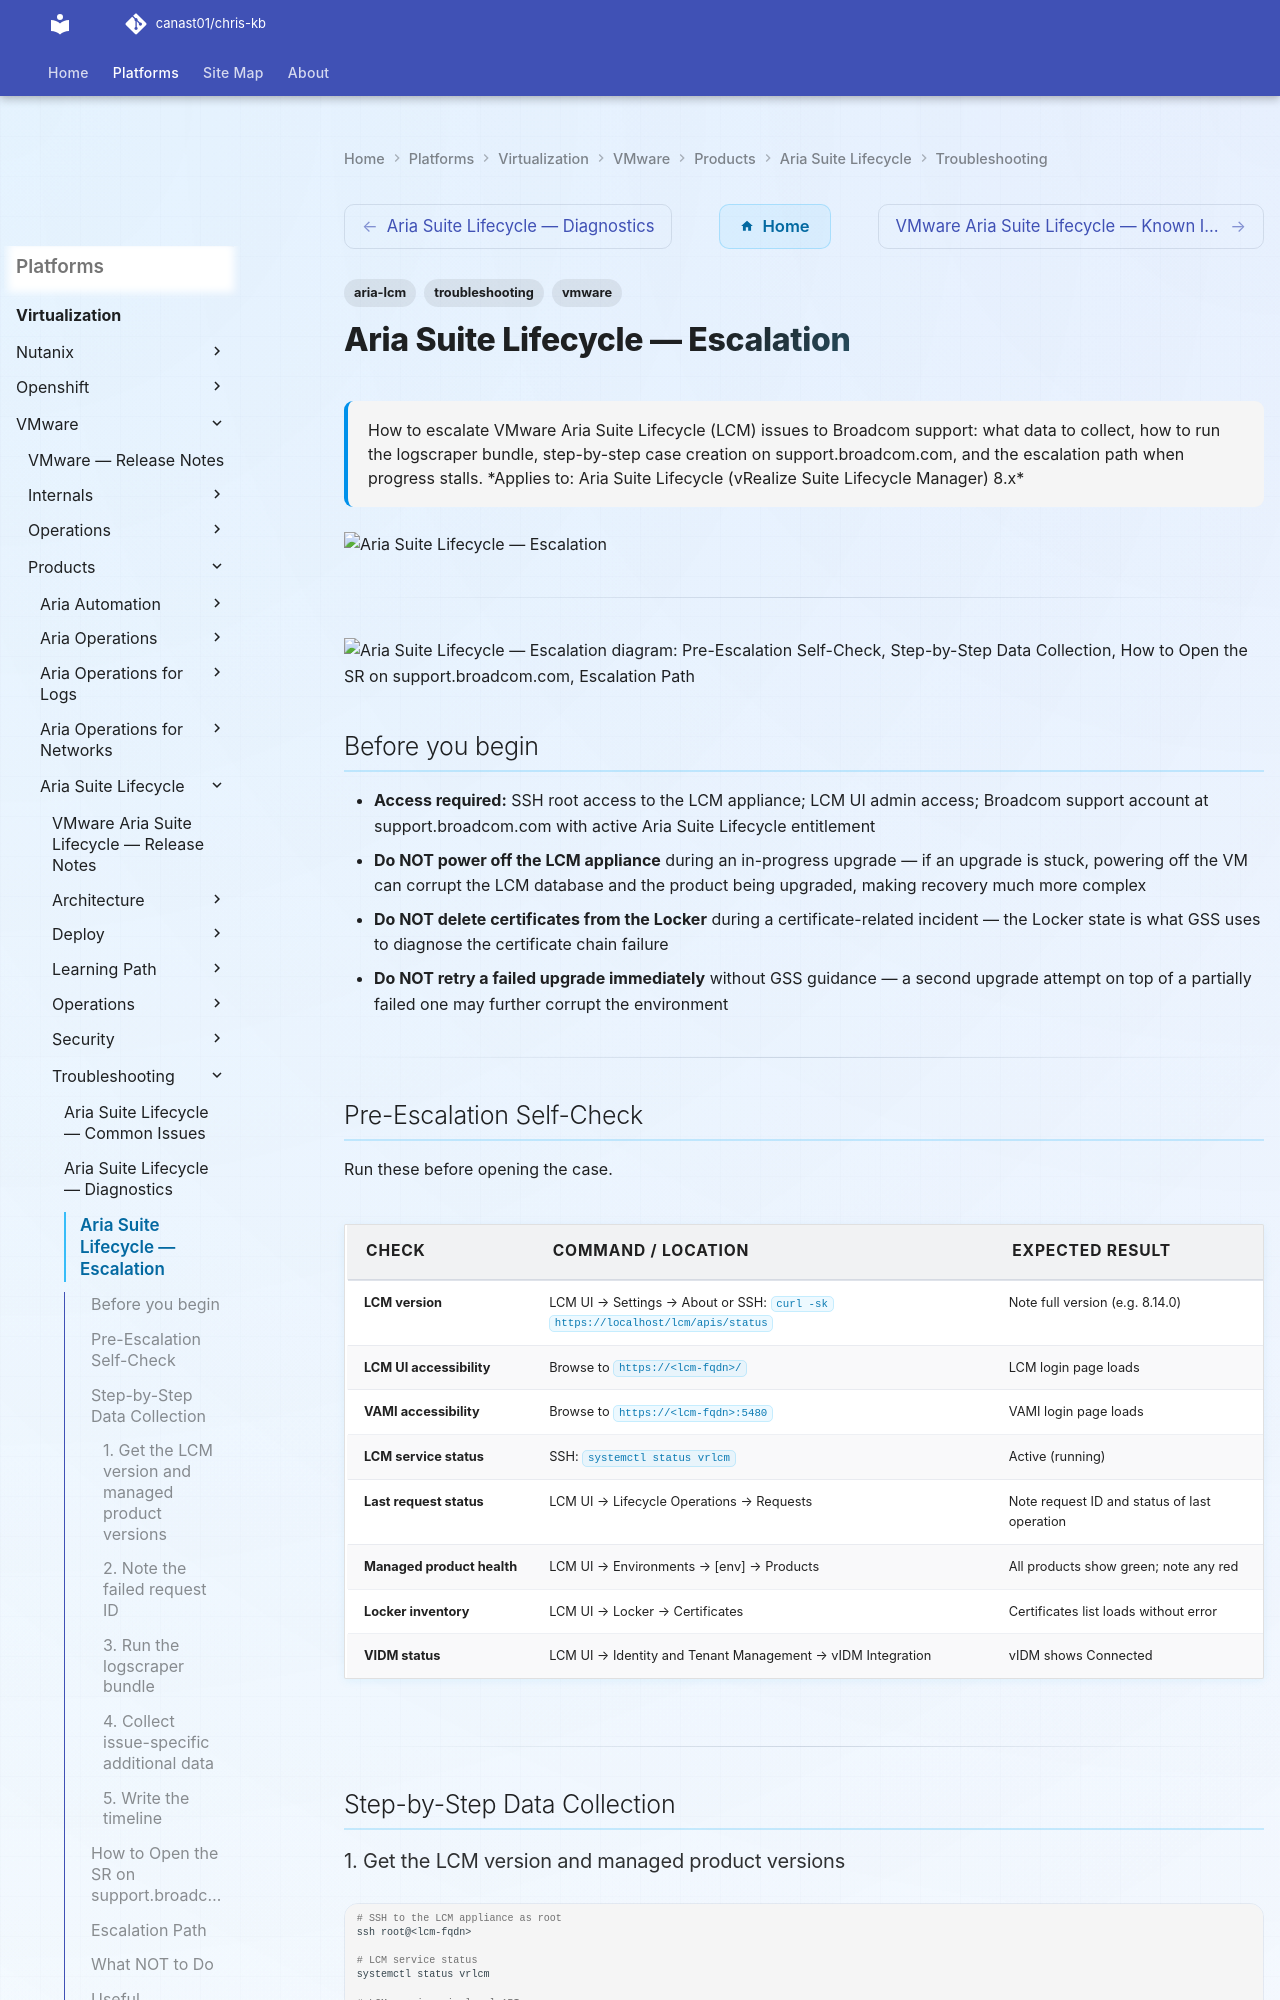

repository: canast01/chris-kb · page: virtualization/vmware/products/aria-suite-lifecycle/troubleshooting/escalation/index.html · generator: mkdocs

---
tags:
  - aria-lcm
  - troubleshooting
  - vmware
search:
  boost: 1.5
description: "How to escalate VMware Aria Suite Lifecycle (LCM) issues to Broadcom support: what data to collect, how to run the logscraper bundle, step-by-step case..."
---
# Aria Suite Lifecycle — Escalation

<div class="kb-summary">
How to escalate VMware Aria Suite Lifecycle (LCM) issues to Broadcom support: what data to collect, how to run the logscraper bundle, step-by-step case creation on support.broadcom.com, and the escalation path when progress stalls.

*Applies to: Aria Suite Lifecycle (vRealize Suite Lifecycle Manager) 8.x*
</div>
![Aria Suite Lifecycle — Escalation](../../../../../assets/virtualization-vmware-aria-suite-lifecycle-troubleshooting-e.svg)




---

```d2
direction: down

symptom: Identify Symptom {shape: diamond}
preescalation_selfcheck: "Pre-Escalation Self-Check" {shape: rectangle}
stepbystep_data_collection: "Step-by-Step Data Collection" {shape: rectangle}
how_to_open_the_sr_on_supportbroadco: "How to Open the SR on support.broadcom.com" {shape: rectangle}
escalation_path: "Escalation Path" {shape: rectangle}
what_not_to_do: "What NOT to Do" {shape: rectangle}
useful_commands_for_case_updates: "Useful Commands for Case Updates" {shape: rectangle}
resolution: Resolve or Escalate {shape: oval}

symptom -> preescalation_selfcheck: investigate
symptom -> stepbystep_data_collection: investigate
symptom -> how_to_open_the_sr_on_supportbroadco: investigate
symptom -> escalation_path: investigate
symptom -> what_not_to_do: investigate
symptom -> useful_commands_for_case_updates: investigate
preescalation_selfcheck -> resolution
stepbystep_data_collection -> resolution
how_to_open_the_sr_on_supportbroadco -> resolution
escalation_path -> resolution
what_not_to_do -> resolution
useful_commands_for_case_updates -> resolution
```

## Before you begin

- **Access required:** SSH root access to the LCM appliance; LCM UI admin access; Broadcom support account at support.broadcom.com with active Aria Suite Lifecycle entitlement
- **Do NOT power off the LCM appliance** during an in-progress upgrade — if an upgrade is stuck, powering off the VM can corrupt the LCM database and the product being upgraded, making recovery much more complex
- **Do NOT delete certificates from the Locker** during a certificate-related incident — the Locker state is what GSS uses to diagnose the certificate chain failure
- **Do NOT retry a failed upgrade immediately** without GSS guidance — a second upgrade attempt on top of a partially failed one may further corrupt the environment

---
